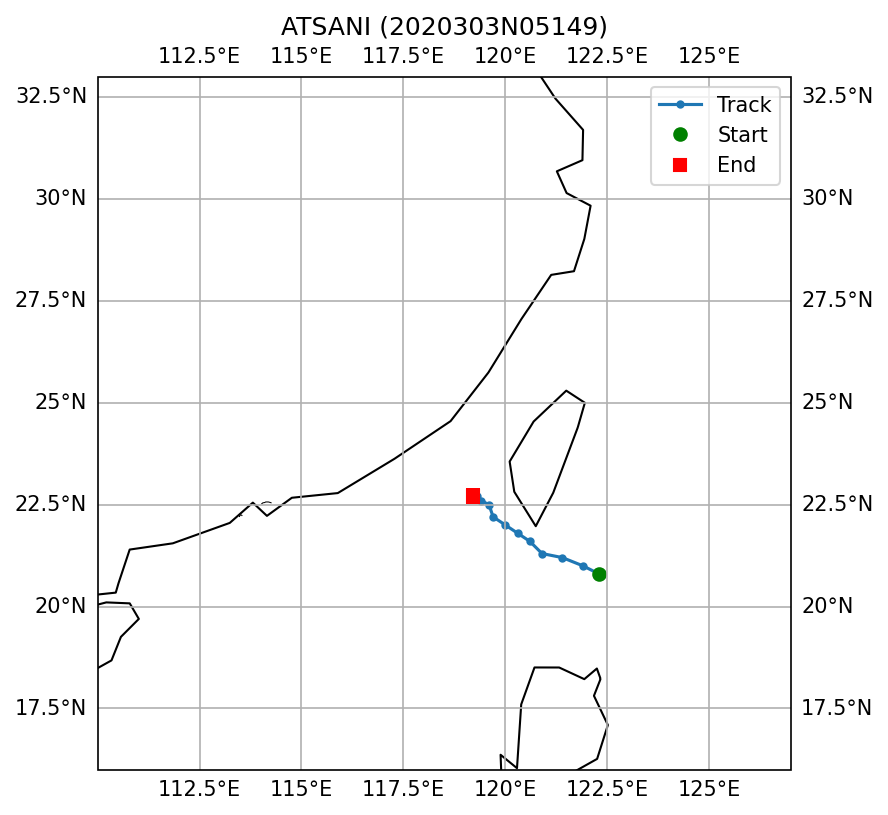

Source data for this figure (header and first rows):
SID, NAME, ISO_TIME, LAT, LON, DIST2LAND, USA_WIND, USA_PRES, USA_R34_NE, USA_R34_SE, USA_R34_SW, USA_R34_NW, USA_RMW, CMA_CAT
2020303N05149, ATSANI, 2020-11-05 21:00:00, 20.8, 122.3, 190, 48.0, 1003, 73, 58, 55, 83, 25.0, 3
2020303N05149, ATSANI, 2020-11-06 00:00:00, 21.0, 121.9, 144, 50.0, 1002, 65, 60, 55, 85, 25.0, 3
2020303N05149, ATSANI, 2020-11-06 03:00:00, 21.2, 121.4, 93, 48.0, 1003, 65, 60, 53, 85, 25.0, 3
2020303N05149, ATSANI, 2020-11-06 06:00:00, 21.3, 120.9, 67, 45.0, 1003, 65, 60, 50, 85, 25.0, 3
2020303N05149, ATSANI, 2020-11-06 09:00:00, 21.6, 120.6, 35, 48.0, 1002, 58, 55, 48, 83, 25.0, 3
2020303N05149, ATSANI, 2020-11-06 12:00:00, 21.8, 120.3, 42, 50.0, 1001, 50, 50, 45, 80, 25.0, 3
2020303N05149, ATSANI, 2020-11-06 15:00:00, 22.0, 120.0, 63, 50.0, 1001, 50, 45, 43, 78, 23.0, 3
2020303N05149, ATSANI, 2020-11-06 18:00:00, 22.2, 119.7, 70, 50.0, 1001, 50, 40, 40, 75, 20.0, 3
2020303N05149, ATSANI, 2020-11-06 21:00:00, 22.5, 119.6, 70, 45.0, 1003, 45, 35, 35, 63, 20.0, 3
2020303N05149, ATSANI, 2020-11-07 00:00:00, 22.6, 119.4, 85, 40.0, 1005, 40, 30, 30, 50, 20.0, 3
2020303N05149, ATSANI, 2020-11-07 03:00:00, 22.7, 119.3, 92, 35.0, 1008, 20, 15, 15, 25, 25.0, 3
2020303N05149, ATSANI, 2020-11-07 06:00:00, 22.7, 119.2, 102, 30.0, 1011, , , , , 30.0, 2
